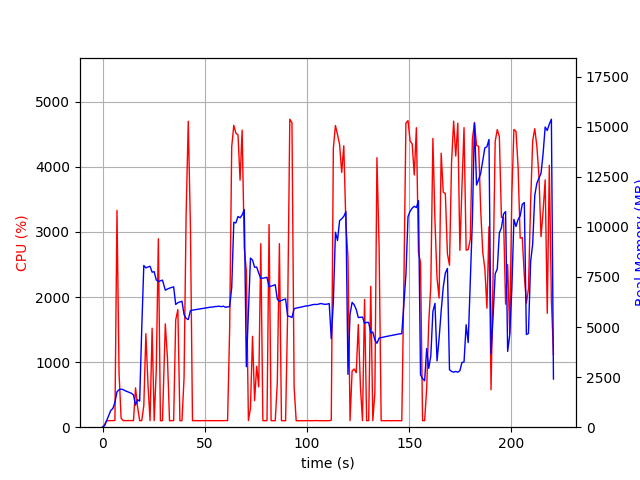

Source data for this figure (header and first rows):
elapsed_time, nproc, cpu, mem_real, mem_virtual
3.528594970703125e-05, 1, 0.0, 7.633, 3185
1.007, 1, 41.7, 77.6, 694
2.016, 1, 100.1, 333.6, 1894
3.025, 1, 100.1, 585.6, 3180
4.033, 1, 99.1, 837.6, 3180
5.042, 1, 101.1, 932.6, 2668
6.05, 1, 104.2, 1242, 6702
7.061, 1, 3331, 1772, 7364
8.072, 1, 828.6, 1869, 7481
9.081, 1, 137.8, 1899, 7585
10.09, 1, 101.2, 1878, 7585
11.1, 1, 101.1, 1818, 7585
12.11, 1, 102.0, 1778, 7585
13.12, 1, 101.1, 1744, 7585
14.12, 1, 102.2, 1694, 7585
15.13, 1, 102.1, 1608, 7585
16.14, 1, 604.3, 1102, 7729
17.15, 1, 309.1, 1372, 9443
18.16, 1, 101.0, 1303, 9443
19.17, 1, 100.8, 4934, 20989
20.18, 1, 332.6, 8072, 20989
21.19, 1, 1437, 7953, 21069
22.22, 1, 657.0, 8000, 21069
23.24, 1, 100.7, 8034, 21069
24.25, 1, 1521, 7740, 21069
25.26, 1, 100.9, 7763, 21069
26.27, 1, 870.4, 7356, 21069
27.3, 1, 2895, 7271, 21069
28.31, 1, 99.0, 7308, 21069
29.32, 1, 101.2, 7342, 21069
30.7, 1, 1588, 6840, 21069
31.75, 1, 1062, 6897, 21069
32.76, 1, 99.2, 6941, 21069
33.77, 1, 101.2, 6975, 21069
34.77, 1, 101.1, 7007, 21069
35.78, 1, 1647, 6127, 21069
36.84, 1, 1807, 6214, 21069
37.85, 1, 99.2, 6253, 21069
38.86, 1, 101.1, 6285, 21069
39.87, 1, 755.2, 5621, 21069
40.88, 1, 3264, 5429, 21069
41.93, 1, 4701, 5373, 21069
42.99, 1, 3068, 5818, 21187
44, 1, 100.1, 5844, 21187
45.01, 1, 101.1, 5861, 21187
46.01, 1, 100.3, 5878, 21187
47.02, 1, 100.2, 5893, 21187
48.03, 1, 99.1, 5912, 21187
49.04, 1, 101.2, 5926, 21187
50.05, 1, 100.0, 5952, 21187
51.06, 1, 101.2, 5968, 21187
52.06, 1, 100.1, 5982, 21187
53.07, 1, 100.0, 5996, 21187
54.09, 1, 100.9, 5999, 21187
55.1, 1, 99.9, 6024, 21187
56.11, 1, 101.1, 6028, 21187
57.12, 1, 99.9, 6038, 21187
58.13, 1, 100.9, 6016, 21187
59.14, 1, 100.0, 6042, 21187
60.15, 1, 102.1, 5984, 21187
... 158 more rows
